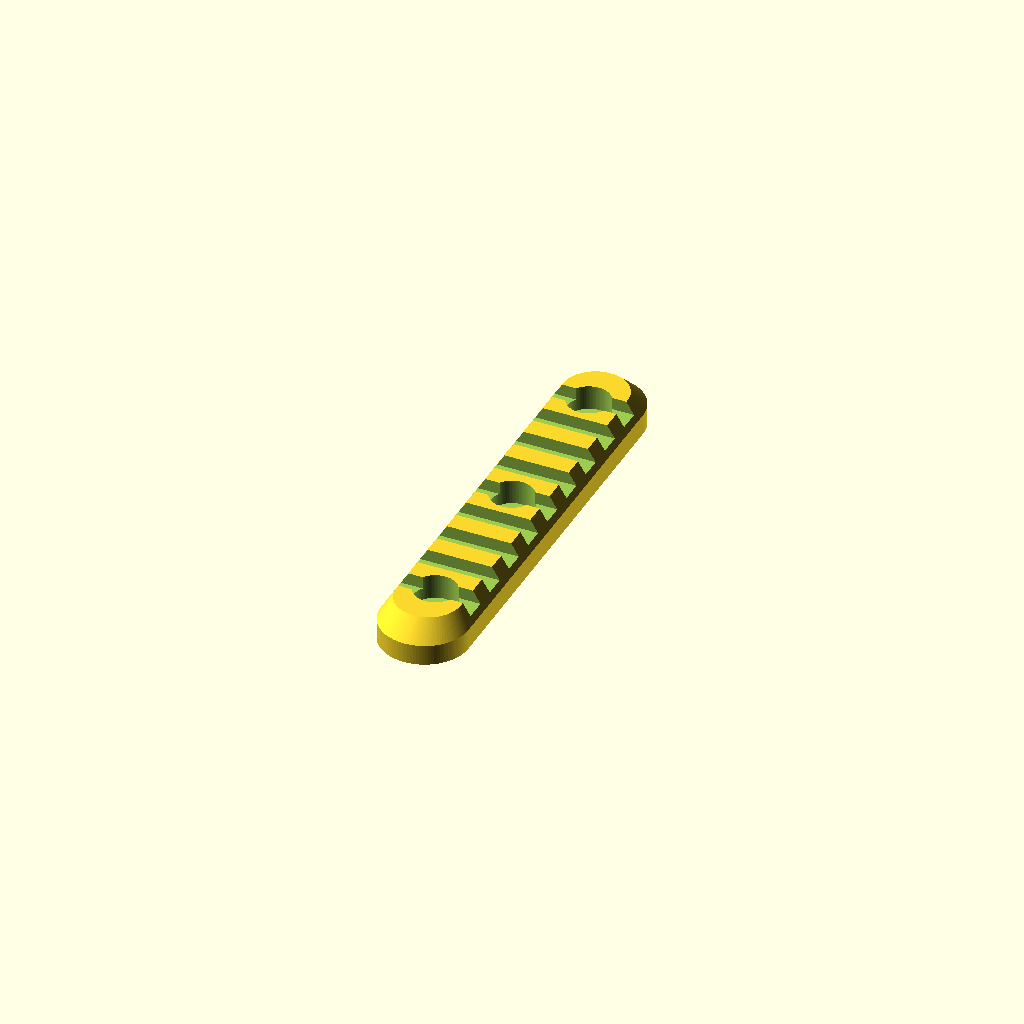
Cell 1 — every parameter at its default value.
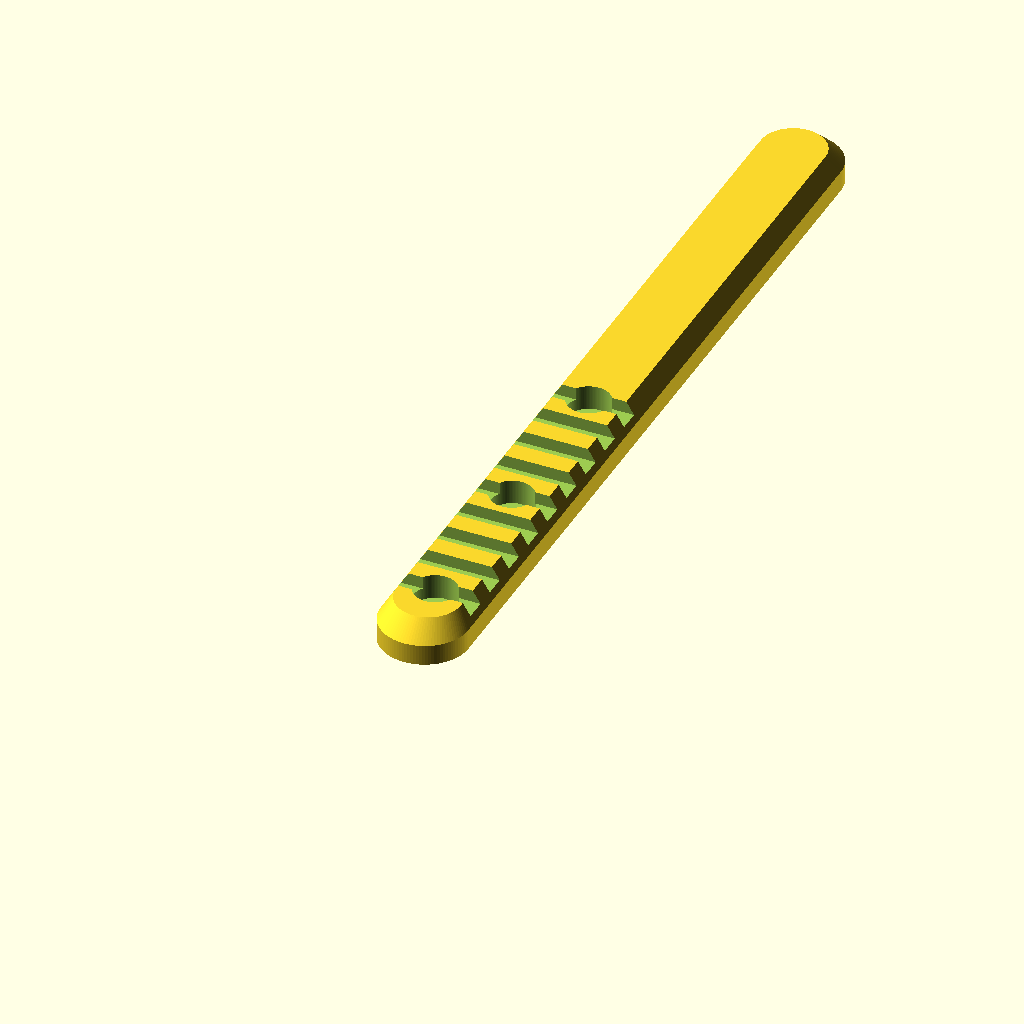
Cell 2: dlugosc = 206 (everything else at default).
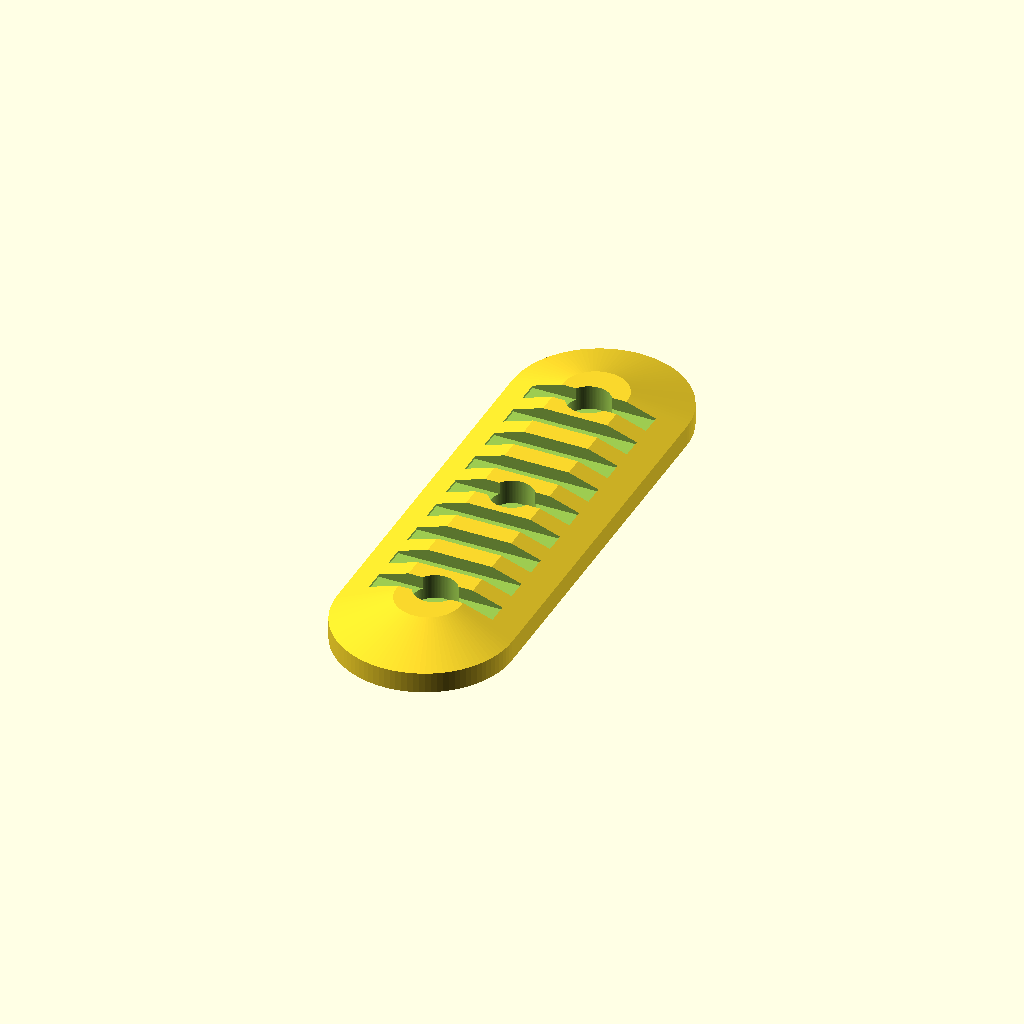
Cell 3: szer_dol = 42.4 (everything else at default).
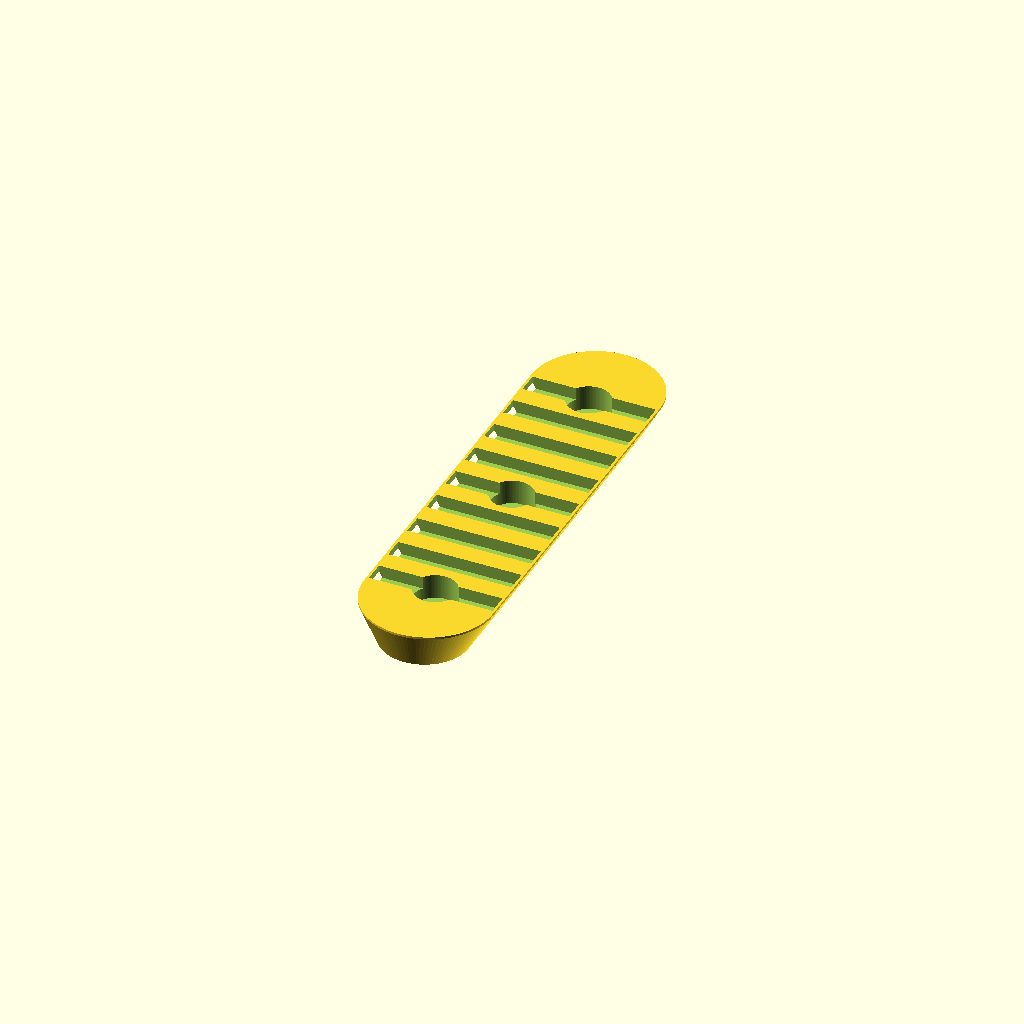
Cell 4: the same model with szer_gora = 31.2.
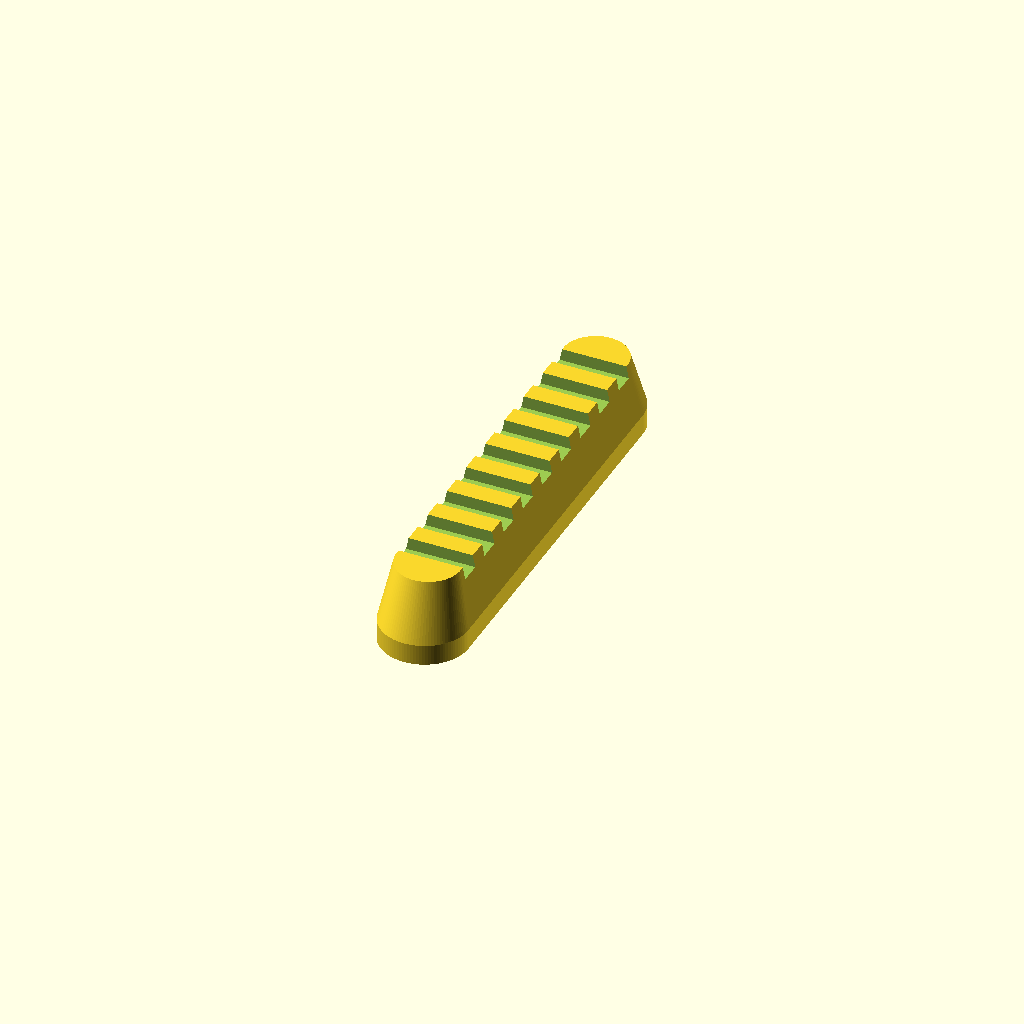
Cell 5: wys_calkowita = 19 (everything else at default).
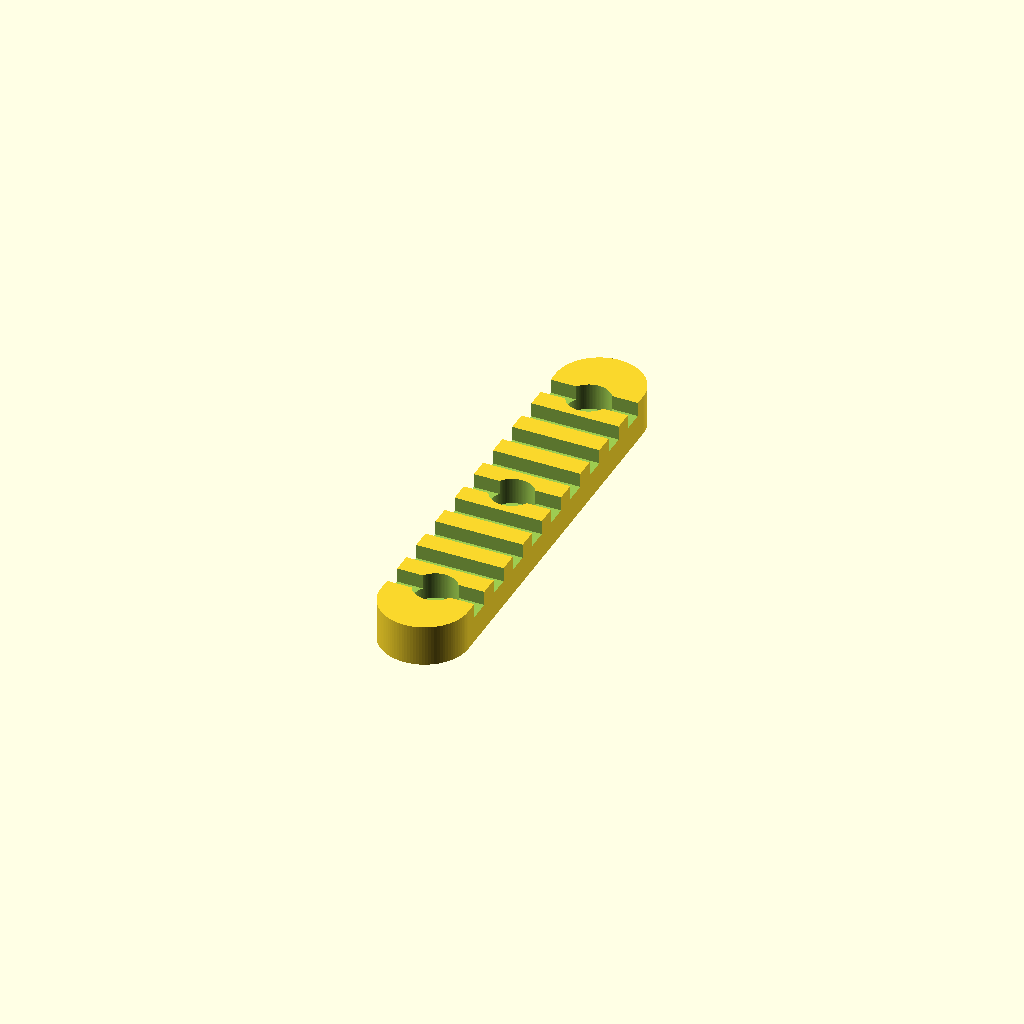
Cell 6: wys_pionowa = 10 (everything else at default).
One fixed orthographic camera (rotation 55°, 0°, 25°; colour scheme Cornfield) for every cell.
Source of the model, virtual-shooting-range/szyna RIS/szyna RIS 100mm.scad:
// ==========================================
// SZYN AM-LOK TYPU MAGPUL (MAG592) - V15 FINAL
// MODYFIKACJA: PŁASKI SPÓD (BEZ WYPUSTEK)
// ==========================================

$fn = 100;

dlugosc = 103; 
szer_dol = 21.2; 
szer_gora = 15.6; 
wys_calkowita = 9.5;
wys_pionowa = 5.0; 

module szyna_v15_flat() {
    difference() {
        // --- 1. KORPUS GŁÓWNY (GŁADKI SPÓD) ---
        union() {
            // Główny "kadłub" szyny z zaokrąglonymi rogami
            hull() {
                // Zaokrąglenie TYŁ
                translate([0, 6, 0]) cylinder(d=szer_dol, h=wys_pionowa);
                // Środek i przód
                translate([0, dlugosc-6, 0]) cylinder(d=szer_dol, h=wys_pionowa);
                
                // Część górna (trapez)
                translate([0, 8, wys_calkowita-0.5]) cylinder(d=szer_gora, h=0.5);
                translate([0, dlugosc-8, wys_calkowita-0.5]) cylinder(d=szer_gora, h=0.5);
            }
        }

        // --- 2. 9 REGULARNYCH SLOTÓW (BRAMEK) ---
        for (i = [0 : 8]) {
            translate([-15, 11.75 + i*10 - 2.6, wys_calkowita - 3]) 
                cube([30, 5.2, 5]);
        }

        // --- 3. TRZY OTWORY MONTAŻOWE (M5) ---
        for (y_pos = [11.5, 51.5, 91.5]) {
            // Przelot na śrubę
            translate([0, y_pos, -5]) cylinder(d=5.5, h=20);
            
            // Gniazdo na łeb śruby (Counterbore)
            // Średnica 10.4mm pasuje do większości śrub M-LOK
            translate([0, y_pos, 3.5]) cylinder(d=10.4, h=10);
        }
    }
}

// WYWOŁANIE
szyna_v15_flat();
Parameter table extracted from the source (name, type, default, range or options):
dlugosc: number, default 103
szer_dol: number, default 21.2
szer_gora: number, default 15.6
wys_calkowita: number, default 9.5
wys_pionowa: number, default 5
